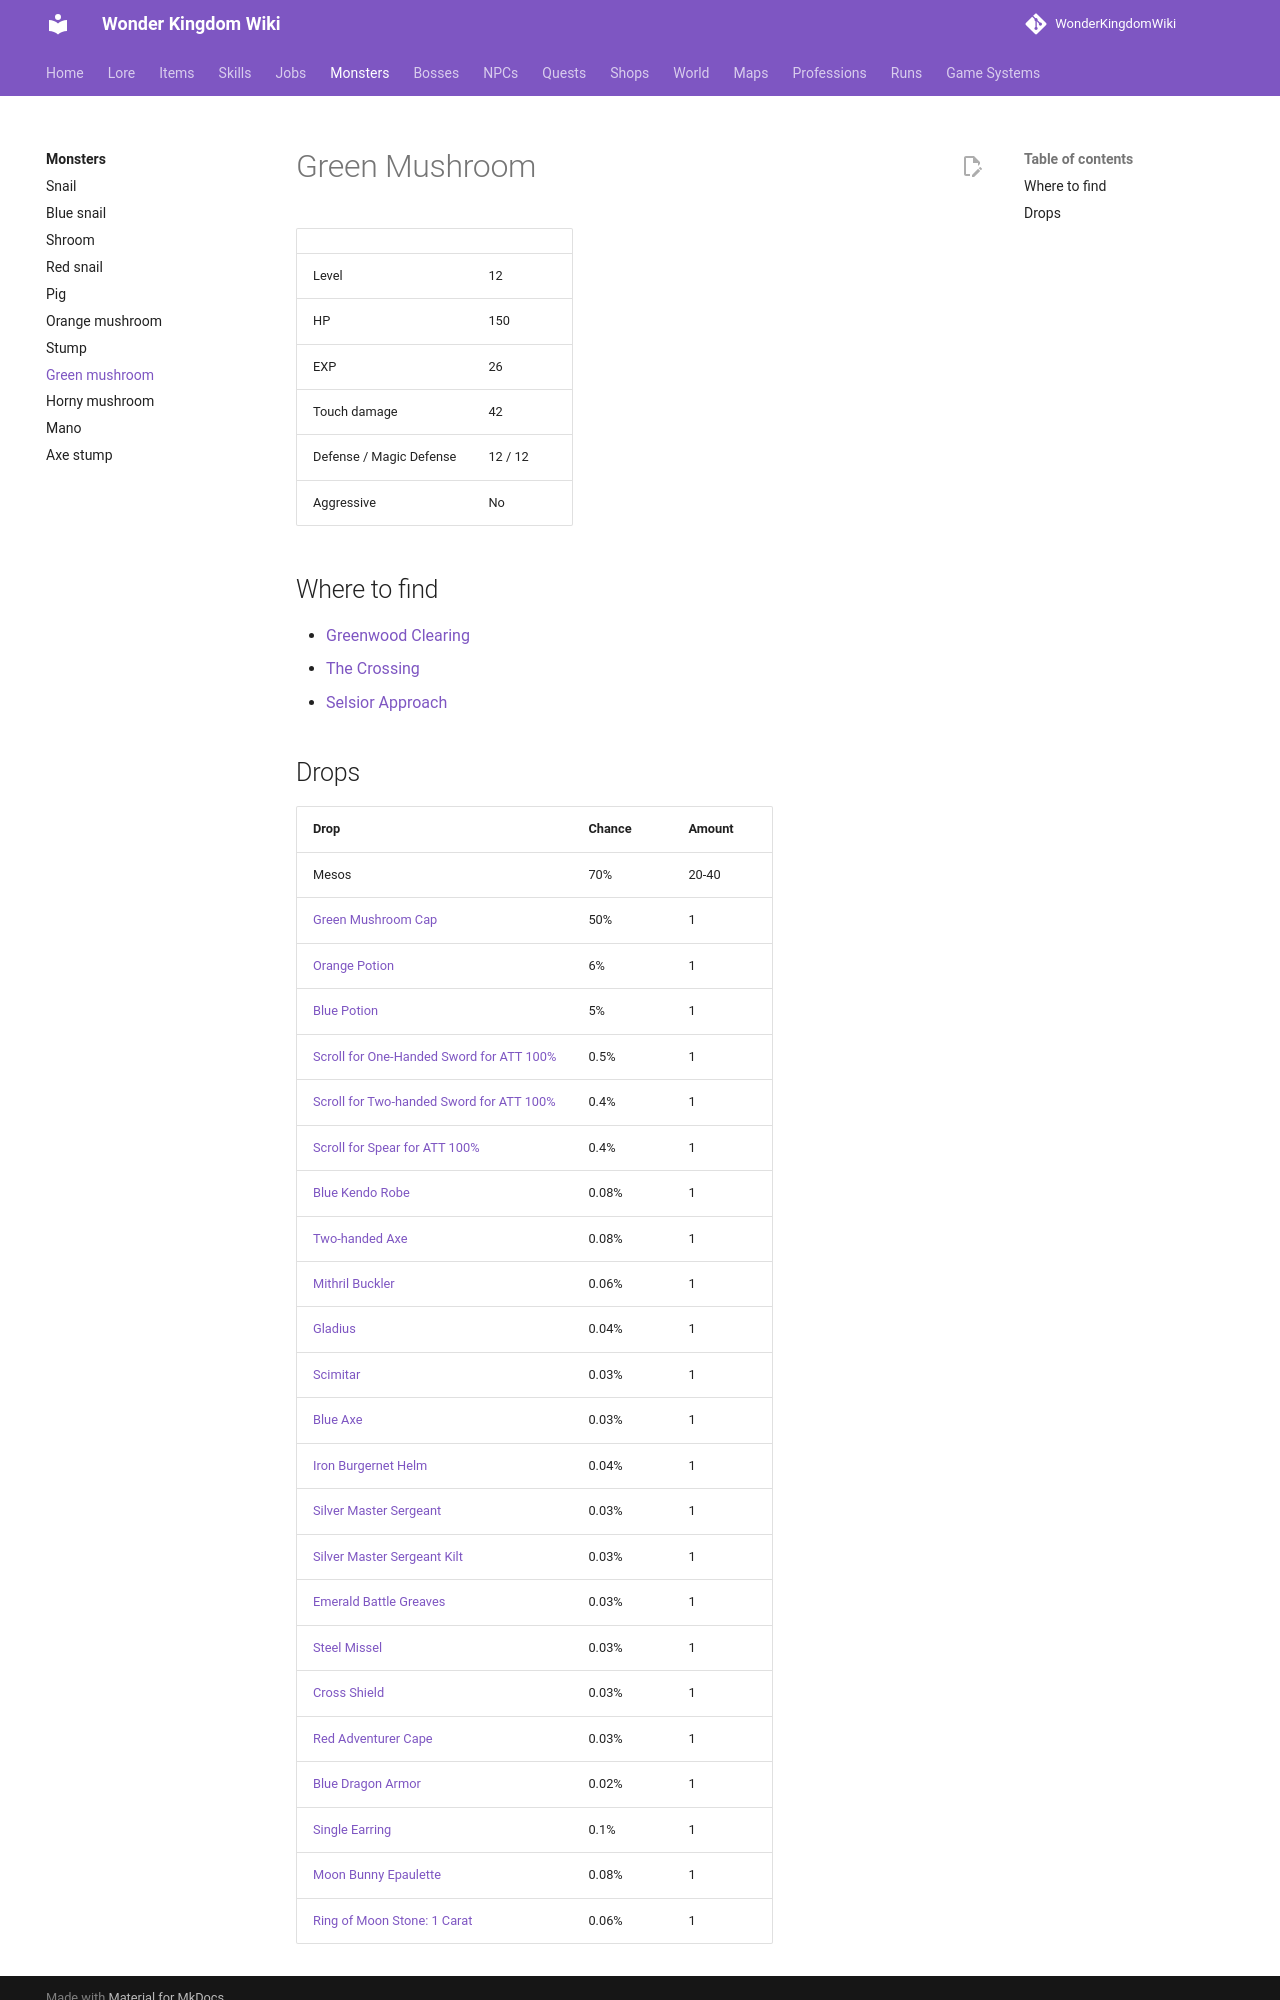

repository: alonohana627/WonderKingdomWiki · page: pr-preview/pr-4/monsters/green_mushroom/index.html · generator: mkdocs

<!-- Generated by tools/generate.py from GameLib. Do not edit: changes are overwritten. -->

# Green Mushroom

|  |  |
|---|---|
| Level | 12 |
| HP | 277 |
| EXP | 32 |
| Touch damage | 42 |
| Defense / Magic Defense | 48 / 48 |
| Aggressive | No |

## Attacks

| Kind | Type | Damage | Cooldown |
|---|---|---|---|
| Area | Physical | 20 | 6 s |

## Where to find

- [The Glimmer Path](../maps/glimmer_path.md)
- [The Greenwood](../maps/the_greenwood.md)
- [The Waystone Meadows](../maps/waystone_meadows.md)

## Drops

| Drop | Chance | Amount |
|---|---|---|
| Mesos | 70% | 20-40 |
| [Green Mushroom Cap](../items/green_mushroom_cap.md) | 50% | 1 |
| [Orange Potion](../items/orange_potion.md) | 6% | 1 |
| [Blue Potion](../items/blue_potion.md) | 5% | 1 |
| [Scroll for One-Handed Sword for ATT 60%](../items/scroll_one_handed_sword_att.md) | 0.5% | 1 |
| [Scroll for Two-handed Sword for ATT 60%](../items/scroll_two_handed_sword_att.md) | 0.4% | 1 |
| [Scroll for Spear for ATT 60%](../items/scroll_spear_att.md) | 0.4% | 1 |
| [Blue Kendo Robe](../items/blue_kendo_robe.md) | 0.08% | 1 |
| [Two-handed Axe](../items/two_handed_axe.md) | 0.08% | 1 |
| [Mithril Buckler](../items/mithril_buckler.md) | 0.06% | 1 |
| [Gladius](../items/gladius.md) | 0.04% | 1 |
| [Scimitar](../items/scimitar.md) | 0.03% | 1 |
| [Blue Axe](../items/blue_axe.md) | 0.03% | 1 |
| [Iron Burgernet Helm](../items/iron_burgernet_helm.md) | 0.04% | 1 |
| [Silver Master Sergeant](../items/silver_master_sergeant.md) | 0.03% | 1 |
| [Silver Master Sergeant Kilt](../items/silver_master_sergeant_kilt.md) | 0.03% | 1 |
| [Emerald Battle Greaves](../items/emerald_battle_greaves.md) | 0.03% | 1 |
| [Steel Missel](../items/steel_missel.md) | 0.03% | 1 |
| [Cross Shield](../items/cross_shield.md) | 0.03% | 1 |
| [Red Adventurer Cape](../items/red_adventurer_cape.md) | 0.03% | 1 |
| [Blue Dragon Armor](../items/blue_dragon_armor.md) | 0.02% | 1 |
| [Single Earring](../items/single_earring.md) | 0.1% | 1 |
| [Moon Bunny Epaulette](../items/moon_bunny_epaulette.md) | 0.08% | 1 |
| [Ring of Moon Stone: 1 Carat](../items/ring_of_moon_stone_1.md) | 0.06% | 1 |
